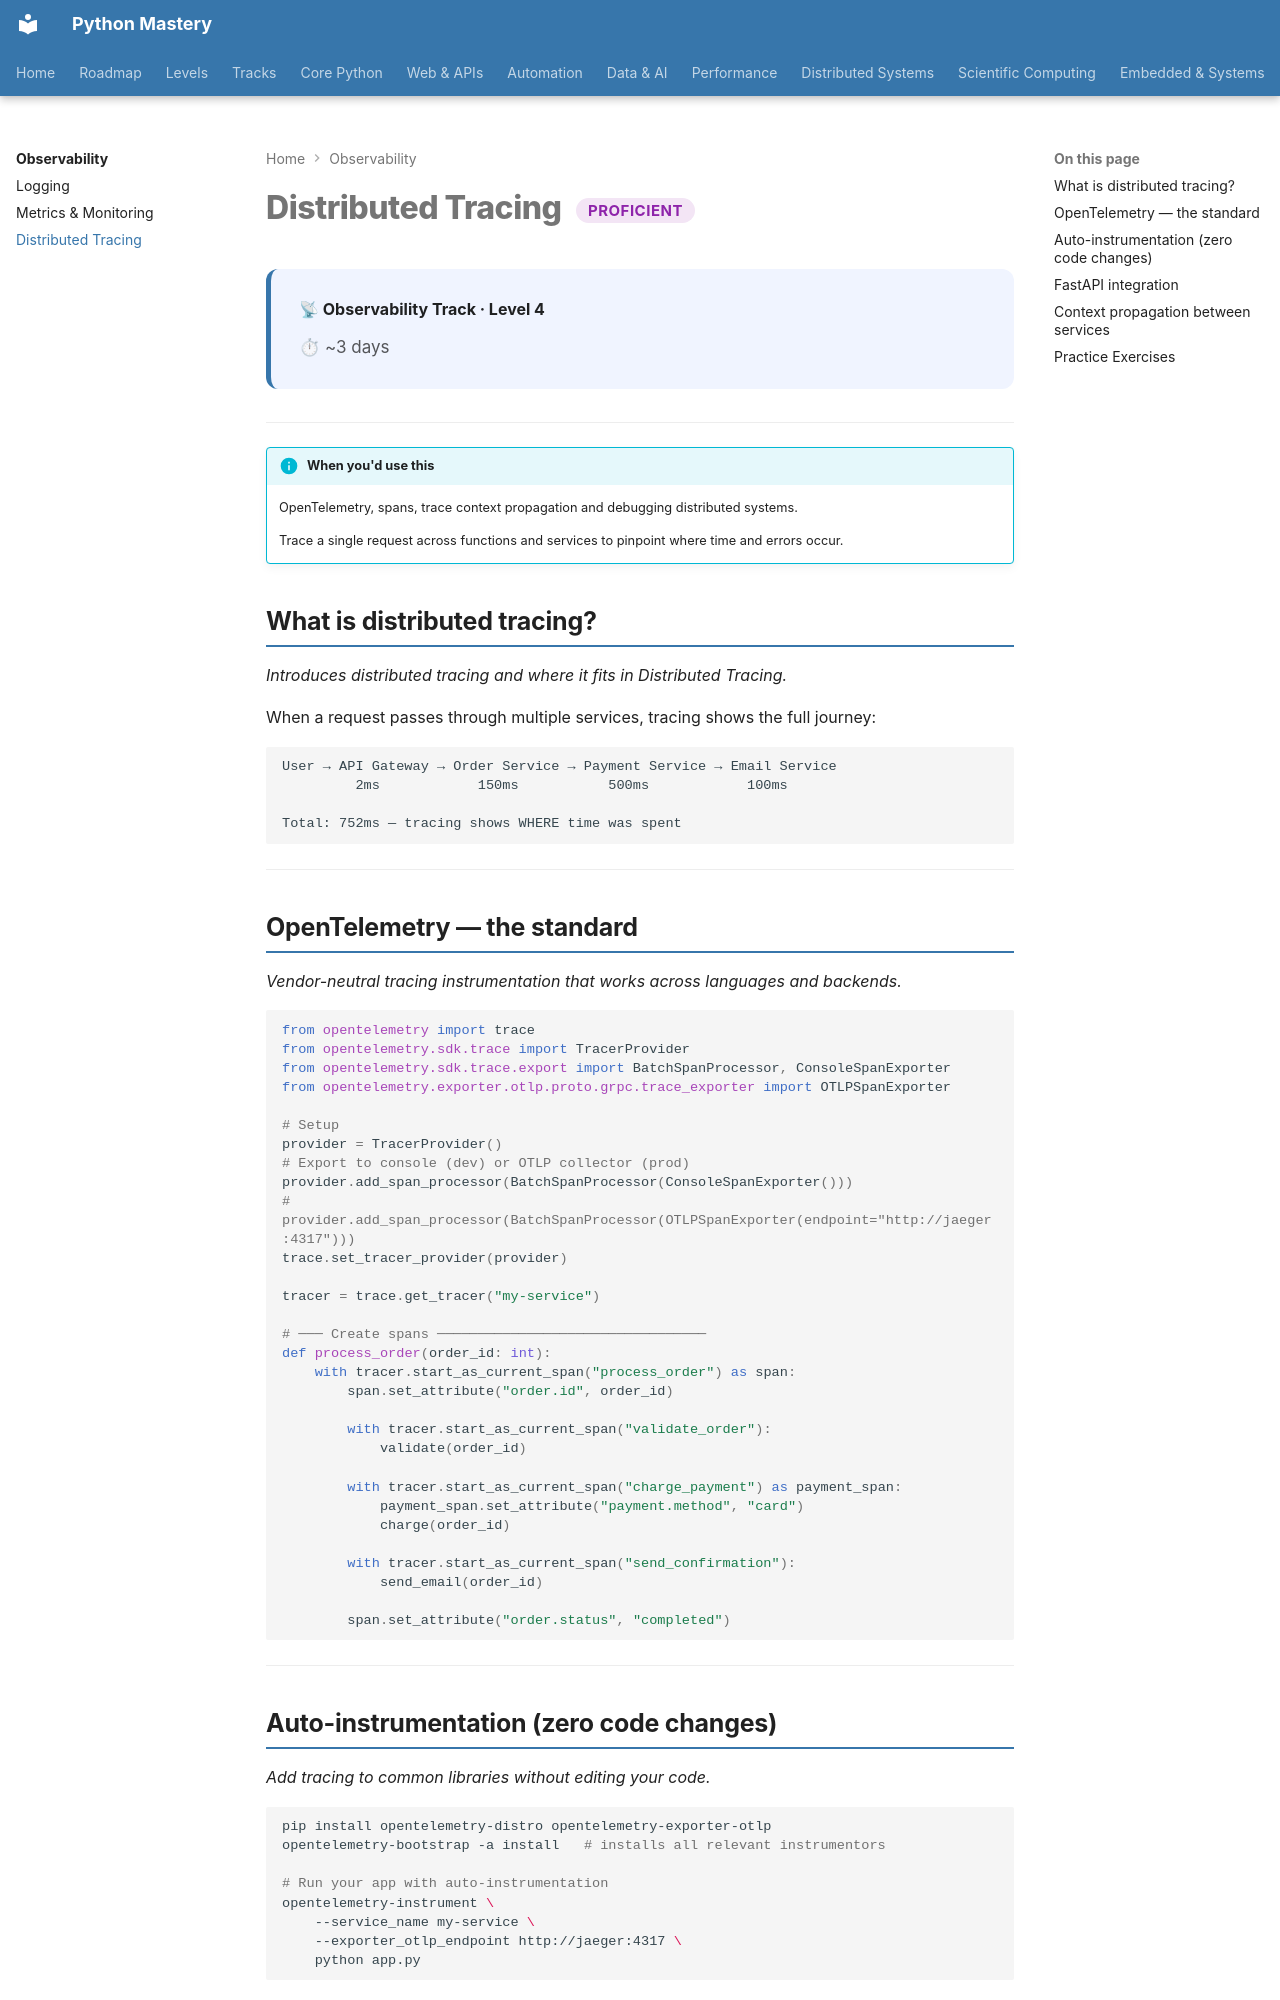

repository: SSnp75/PythonMastery-Site · page: observability/tracing/index.html · generator: mkdocs

---
title: Distributed Tracing
description: OpenTelemetry, spans, trace context propagation and debugging distributed systems
---

# Distributed Tracing <span class="pm-badge pm-badge-proficient">Proficient</span>

<div class="pm-topic-header">
  <strong>📡 Observability Track · Level 4</strong>
  <div class="pm-topic-meta">
    <span>⏱ ~3 days</span>
  </div>
</div>

---

!!! info "When you'd use this"
    OpenTelemetry, spans, trace context propagation and debugging distributed systems.

    Trace a single request across functions and services to pinpoint where time and errors occur.


## What is distributed tracing?

*Introduces distributed tracing and where it fits in Distributed Tracing.*

When a request passes through multiple services, tracing shows the full journey:

```
User → API Gateway → Order Service → Payment Service → Email Service
         2ms            150ms           500ms            100ms

Total: 752ms — tracing shows WHERE time was spent
```

---

## OpenTelemetry — the standard

*Vendor-neutral tracing instrumentation that works across languages and backends.*

```python
from opentelemetry import trace
from opentelemetry.sdk.trace import TracerProvider
from opentelemetry.sdk.trace.export import BatchSpanProcessor, ConsoleSpanExporter
from opentelemetry.exporter.otlp.proto.grpc.trace_exporter import OTLPSpanExporter

# Setup
provider = TracerProvider()
# Export to console (dev) or OTLP collector (prod)
provider.add_span_processor(BatchSpanProcessor(ConsoleSpanExporter()))
# provider.add_span_processor(BatchSpanProcessor(OTLPSpanExporter(endpoint="http://jaeger:4317")))
trace.set_tracer_provider(provider)

tracer = trace.get_tracer("my-service")

# ─── Create spans ─────────────────────────────────
def process_order(order_id: int):
    with tracer.start_as_current_span("process_order") as span:
        span.set_attribute("order.id", order_id)

        with tracer.start_as_current_span("validate_order"):
            validate(order_id)

        with tracer.start_as_current_span("charge_payment") as payment_span:
            payment_span.set_attribute("payment.method", "card")
            charge(order_id)

        with tracer.start_as_current_span("send_confirmation"):
            send_email(order_id)

        span.set_attribute("order.status", "completed")
```

---
